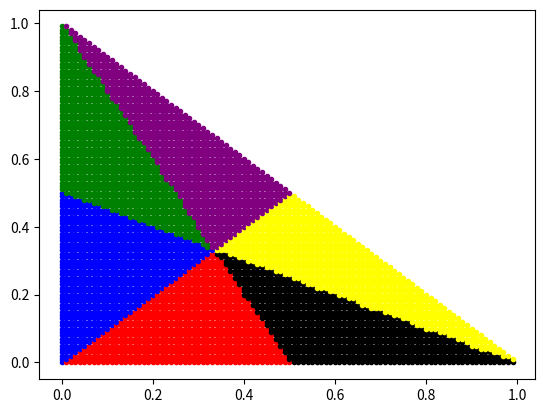

This chart was generated by the following Python code:
import numpy as np
import matplotlib.pyplot as plt
import itertools

N = 100

def ranking_color(r, g):
    b = 1 - r - g

    if r <= g <= b:
        return 'blue'
    elif r <= b <= g:
        return 'green'
    elif g <= r <= b:
        return 'red'
    elif g <= b <= r:
        return 'black'
    elif b <= r <= g:
        return 'purple'
    elif b <= g <= r:
        return 'yellow'

    raise Exception('?')

xpoints = []
ypoints = []
colors = []
for i, j in itertools.product(range(N), repeat=2):
    if i + j > N: continue
    r = i / N
    g = j / N
    xpoints.append(r)
    ypoints.append(g)
    
    color = ranking_color(r, g)
    colors.append(color)

    plt.plot(r, g, marker='.', color=color)

plt.show()